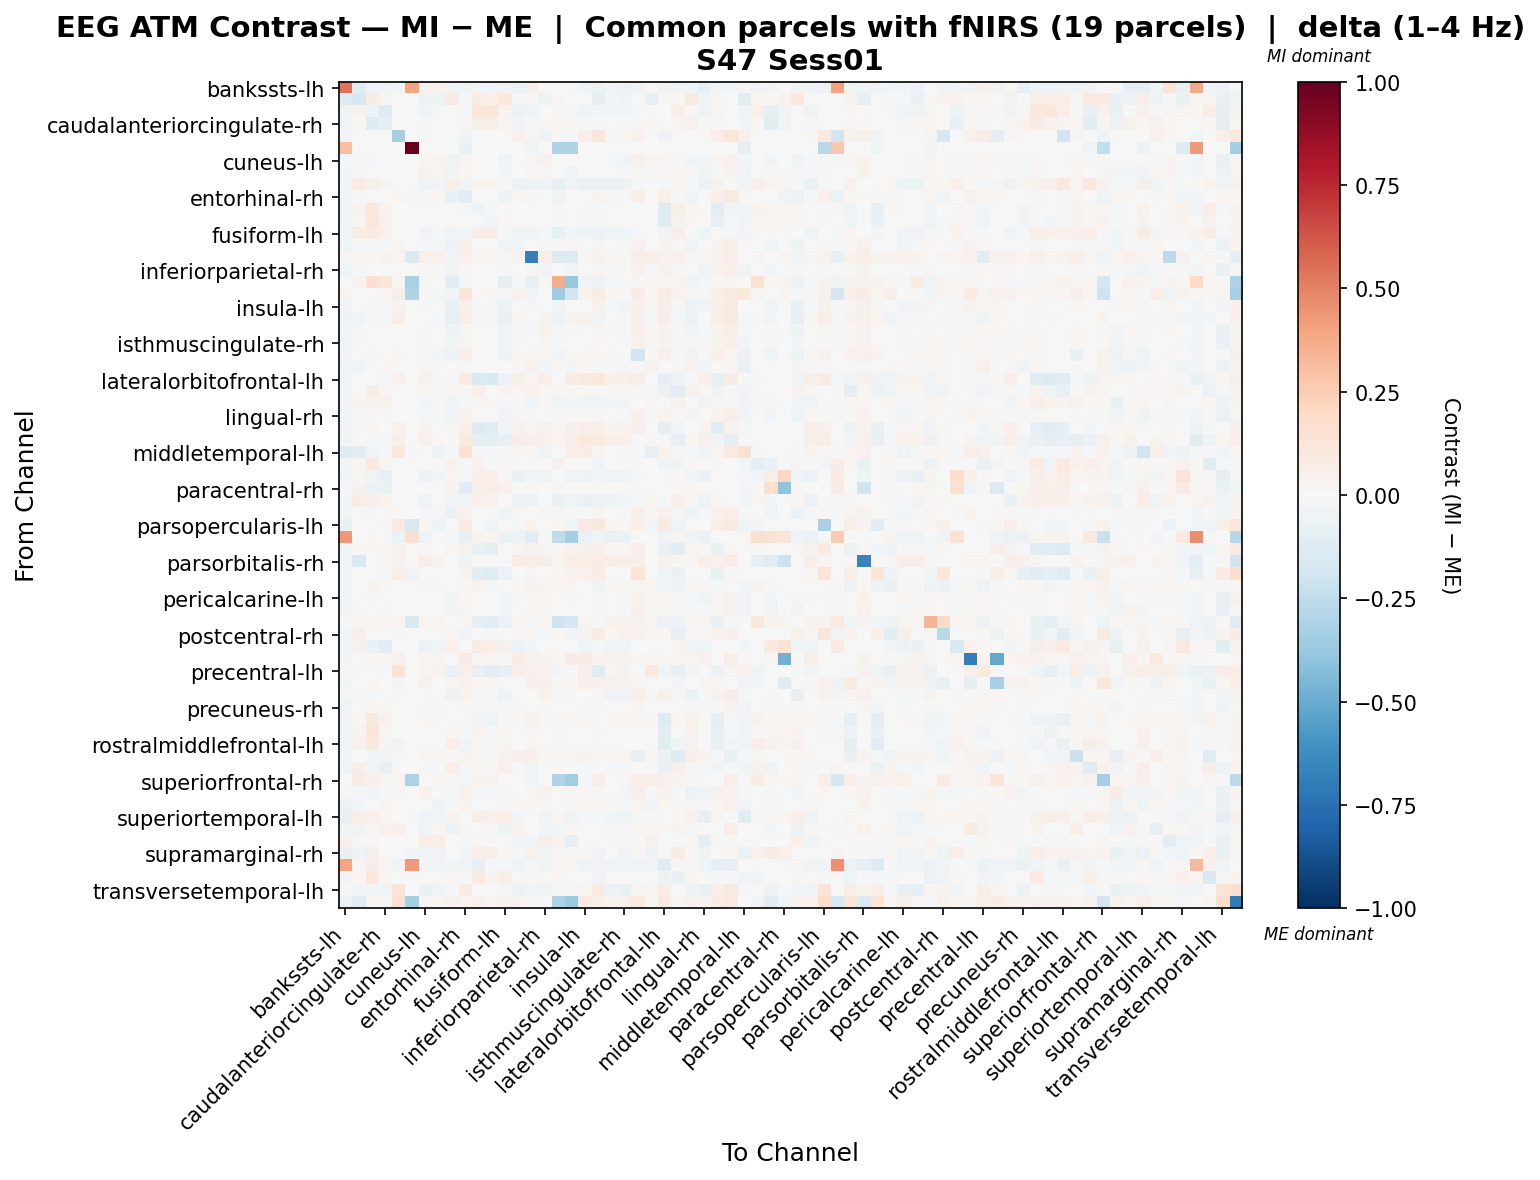

Data behind this chart, as committed beside it:
, bankssts-lh, bankssts-rh, caudalanteriorcingulate-lh, caudalanteriorcingulate-rh, caudalmiddlefrontal-lh, caudalmiddlefrontal-rh, cuneus-lh, cuneus-rh, entorhinal-lh, entorhinal-rh, frontalpole-lh, frontalpole-rh, fusiform-lh, fusiform-rh, inferiorparietal-lh, inferiorparietal-rh, inferiortemporal-lh, inferiortemporal-rh, insula-lh, insula-rh, isthmuscingulate-lh, isthmuscingulate-rh, lateraloccipital-lh
bankssts-lh, 0.5356, -0.1184, -0.03136, -0.03164, -0.02951, 0.3924, 0.03718, 0.03199, -0.03131, -0.03505, -0.03055, -0.03121, -0.03188, -0.06894, 0.06225, -0.0009351, 0.0, -0.01335, -0.03197, -0.06956, -0.03173, -0.06028, -0.03183
bankssts-rh, -0.1273, -0.1699, 0.07689, 0.02456, -0.001161, 0.0, -0.05895, -0.04947, 0.08306, -0.01117, 0.07761, 0.06365, 0.1077, -0.01362, 0.01101, -0.05288, 0.03018, -0.002899, -0.0007168, -0.09059, -0.02954, -0.04742, -0.001465
caudalanteriorcingulate-lh, -0.03218, 0.03785, -0.06099, -0.1377, -0.002089, 0.0, -0.03965, -0.0208, 0.002334, -0.00856, 0.1235, 0.1191, 0.03736, -0.05571, -0.04183, 0.005626, 0.02157, -0.008156, -0.03735, -0.02717, -0.02834, -0.02913, -0.008455
caudalanteriorcingulate-rh, -0.03136, 0.01619, -0.1263, -0.09503, 0.001864, 0.0, -0.01262, -0.0006113, 0.001915, 0.008358, 0.05618, 0.06202, 0.0298, -0.03693, -0.01181, 0.02384, 0.01658, 0.01405, -0.02138, -0.0146, -0.007095, -0.01042, 0.01366
caudalmiddlefrontal-lh, -0.03033, -0.004568, -0.003016, -0.005324, -0.3353, 0.0, 0.00843, -0.002462, 7.110336632116975e-05, -0.03229, 0.002378, 0.0001233, -1.0559497492871441e-05, 0.04868, 0.02681, -0.05271, 0.0193, -0.01693, 0.055, 0.1189, 0.01298, 0.01157, 0.03925
caudalmiddlefrontal-rh, 0.3024, 0.0, 0.0, 0.0, 0.0, 1.0, 0.0, 0.0, 0.0, -0.06506, 0.0, 0.0, 0.0, 0.0, -0.04557, 0.0, -0.3013, -0.3007, 0.0, 0.0, 0.0, 0.0, 0.0
cuneus-lh, -0.02174, -0.02044, -0.01051, -0.001109, 0.003407, 0.0, 0.02329, 0.02576, -0.0393, 0.02548, 0.0007044, -0.0006251, -0.03136, -0.003566, 0.01272, 0.04021, -0.005815, -0.002895, -0.00287, 0.007781, -0.01285, -0.02909, 0.04473
cuneus-rh, -0.02753, -0.0214, -0.004917, 0.004354, -0.002243, 0.0, 0.0441, 0.02594, -0.0253, 0.02225, 0.0008793, -0.0002055, -0.02515, -0.002265, 0.03104, 0.01385, -0.002097, -0.03159, 0.006046, -0.005112, 0.006499, -0.01263, 0.01567
entorhinal-lh, -0.02976, 0.08327, 0.04864, 0.02888, -0.001082, 0.0, -0.05215, -0.02509, 0.06801, -0.03806, 0.03579, 0.02854, -0.01733, -0.05706, -0.05051, -0.03143, -0.08476, -0.04941, -0.07213, -0.06558, -0.06475, -0.06174, -0.01341
entorhinal-rh, -0.03452, -0.009171, -0.003206, 0.003094, 0.02932, -0.01438, 0.008647, 0.01808, -0.06872, -0.1125, -0.001483, 0.0003043, -0.05152, 0.02915, 0.008068, 0.002397, -0.04013, 0.002989, 0.002985, 0.03852, -0.01617, -0.01625, 0.05584
frontalpole-lh, -0.03185, 0.03482, 0.1162, 0.03456, 0.0004111, 0.0, -0.0006489, -0.0007105, -0.006629, -0.009017, -0.04706, -0.01952, 0.00751, -0.0007603, -0.001554, -0.0001454, -0.01476, 0.0004122, -0.01541, -0.01258, -3.5699041833395876e-05, 0.0003731, -0.0004944
frontalpole-rh, -0.03181, 0.0268, 0.114, 0.04041, 1.9705228409282175e-05, 0.0, -0.0004728, -0.0003839, -0.002892, -0.006742, 0.004513, -0.03899, 0.01519, -0.0001171, 0.00683, 8.489784071999572e-05, -0.009183, 0.001313, -0.009387, -0.02244, -0.0003192, 0.0001455, -0.0005778
fusiform-lh, -0.03027, 0.07299, 0.08356, 0.04835, -0.001133, 0.0, -0.03896, -0.02266, -0.04047, -0.02886, 0.06984, 0.06253, 0.007064, -0.03909, -0.0351, -0.01727, -0.07697, -0.03116, -0.05024, -0.05948, -0.04541, -0.04386, -0.01233
fusiform-rh, -0.04335, -0.009065, -0.02151, -0.01238, 0.02511, 0.0, -0.01323, -0.009891, -0.05425, 0.0566, 0.0007789, -6.705575293260847e-05, -0.03945, -0.02604, 0.002123, 0.008283, -0.01266, 0.009856, 0.003498, 0.02516, 0.001715, -0.01213, 0.04319
inferiorparietal-lh, 0.01502, 0.02455, 0.01812, 0.03535, 0.02836, -0.1435, 0.05342, 0.05436, -0.02376, 0.04695, 0.01398, 0.01585, -0.01557, 0.03595, -0.6834, 0.07153, -0.1351, -0.13, 0.02029, 0.03555, 0.01753, 0.01488, 0.06866
inferiorparietal-rh, -0.0413, -0.02082, 0.002621, 0.00618, 0.0005202, 0.0, 0.02149, -0.01594, -0.02879, 0.02336, 0.001069, -0.0002026, -0.01719, 0.002785, 0.02574, -0.02835, 0.00674, -0.03408, -0.001485, 0.03082, 0.01507, -0.003303, 0.04362
inferiortemporal-lh, 0.0, 0.03817, 0.1643, 0.1234, 0.02566, -0.3208, -0.01252, 0.002766, -0.1016, -0.01202, -0.00421, -0.004884, -0.09767, -0.01294, -0.07652, 0.01221, 0.3697, -0.3778, -0.03237, -0.0481, -0.02199, -0.01899, 0.01562
inferiortemporal-rh, 0.02727, -0.0004305, -0.003027, 0.01055, 0.05551, -0.2978, 0.01465, -0.01021, -0.02787, 0.1241, 0.007487, 0.02022, -0.01249, 0.04014, -0.04619, 0.0004763, -0.3588, -0.1927, 0.03577, 0.07203, 0.02141, 0.004742, 0.07496
insula-lh, -0.03036, -0.004823, -0.01841, -0.01405, 0.04504, 0.0, -0.02151, -0.004317, -0.07556, 0.04828, -0.01142, -0.009781, -0.05504, -0.007267, -0.02043, -0.004019, -0.03272, -0.001361, -0.005659, 0.03908, -0.0179, -0.02585, 0.04981
insula-rh, -0.04762, -0.04084, -0.01533, -0.0122, 0.06648, 0.0, -0.007524, -0.01674, -0.07942, 0.06483, -0.009666, -0.02299, -0.07587, 0.01903, 0.002046, 0.03408, -0.05537, 0.03804, 0.03917, -0.03669, -0.0069, -0.009822, 0.04845
isthmuscingulate-lh, -0.03009, -0.01317, -0.007605, -0.0002596, 0.005656, 0.0, -0.01195, 0.002937, -0.05375, 0.02597, 0.0009819, -0.0006771, -0.04027, 0.01351, -0.01431, 0.03497, -0.0146, 0.008338, 0.00263, 0.01258, -0.015, -0.01264, 0.04771
isthmuscingulate-rh, -0.03777, -0.01251, -0.006279, -0.001302, 0.004665, 0.0, -0.01615, -0.004321, -0.04403, 0.02752, 0.001251, -0.0003562, -0.03349, 0.008077, -0.004047, 0.02659, -0.008073, 0.001462, 0.002984, 0.01592, 0.0008576, -0.008708, 0.04304
lateraloccipital-lh, -0.03024, -0.005007, -0.01632, -0.002858, 0.02266, 0.0, 0.01377, -0.02665, -0.04928, 0.06256, 0.0008878, -0.0006391, -0.04932, 0.01206, 0.01374, 0.02902, -0.02819, 0.02394, 0.0234, 0.01842, 0.01024, 0.004844, -0.1901
lateraloccipital-rh, -0.04578, -0.04273, 0.004866, 0.01576, -0.001475, 0.0, 0.02681, -0.01511, -0.0002639, 0.00797, 0.0007571, -0.0002335, -0.0006151, 0.00953, 0.04514, -0.02648, 0.02047, -0.02589, 0.01812, -0.009287, 0.0002298, -0.009102, 0.01435
lateralorbitofrontal-lh, -0.03056, -0.004531, -0.001882, -0.008348, 0.04116, 0.0, 0.04119, 0.008513, -0.0163, 0.07994, -0.1409, -0.1502, -0.05593, 0.05685, 0.02032, 0.05597, 0.004177, 0.07326, 0.08872, 0.1021, 0.05071, 0.04929, 0.06966
lateralorbitofrontal-rh, -0.03012, 0.006975, 0.06891, 0.02021, -0.0003675, 0.0, 0.01622, 0.0149, 0.01515, 0.007993, 0.04894, -0.005116, 0.03156, 0.01564, 0.03934, 0.01593, 0.02085, 0.01791, 0.01682, -0.01534, 0.01574, 0.01588, 0.01524
lingual-lh, -0.03015, 0.03621, 0.03961, 0.03942, -0.00135, 0.0, -0.02619, 0.01022, -0.04297, -0.008449, 0.02751, 0.02645, -0.01371, -0.02299, -0.03814, 0.008268, -0.04147, -0.02832, -0.04022, -0.03674, -0.03081, -0.02467, 0.007032
lingual-rh, -0.04454, -0.01599, -0.006561, 0.01092, 0.005901, 0.0, -0.01393, -0.0234, -0.04438, 0.04254, 0.0008477, -0.0001904, -0.03326, 0.02763, 0.004073, 0.00264, -0.007827, 0.01081, 0.008062, 0.02681, 0.003352, -0.01546, 0.04709
medialorbitofrontal-lh, -0.03198, 0.01105, 0.02449, 0.007476, 0.03933, 0.0, 0.03553, 0.006504, 0.01396, 0.05904, -0.1257, -0.1175, -0.02924, 0.04297, 0.02386, 0.04226, 0.0127, 0.05269, 0.06521, 0.06957, 0.0375, 0.03637, 0.05389
medialorbitofrontal-rh, -0.03187, -0.005408, -0.01227, -0.01974, 0.06298, 0.0, 0.04351, 0.02115, 0.0005893, 0.09591, -0.09032, -0.09016, -0.08514, 0.068, 0.05151, 0.0542, 0.02081, 0.06743, 0.095, 0.08749, 0.05097, 0.05015, 3.4690494436484365e-05
middletemporal-lh, -0.132, -0.1037, -0.02506, -0.01036, 0.108, -0.01407, 0.001046, -0.05447, -0.01608, 0.1484, -0.02103, -0.0108, -0.01483, 0.02994, 0.01288, -0.03605, 0.0, 0.05441, 0.07419, 0.02385, 0.007696, -0.01426, -0.00851
middletemporal-rh, -0.02993, 0.01963, 0.0907, 0.01969, 0.0004707, 0.0, -0.0008529, -0.001939, 0.03559, -0.009734, 0.04356, 0.0008711, 0.0268, -0.001438, -0.001741, -0.0008577, 0.04063, 0.001327, -0.0001157, -0.04012, -0.001099, -0.0007102, -0.001585
paracentral-lh, -0.03151, 0.02496, -0.04134, -0.08118, -0.002081, 0.0, -0.05906, -0.03125, 0.02676, -0.008486, 0.06472, 0.06585, 0.00964, -0.07362, -0.03902, -0.0379, -0.003437, -0.03128, -0.05447, -0.03034, -0.0396, -0.04536, -0.01673
paracentral-rh, -0.01535, 0.0418, -0.05741, -0.06975, -0.001854, 0.0, 9.880508630942976e-05, 0.0001097, 0.04014, -0.1037, 0.05674, 0.05645, 0.04613, 0.00748, 0.01203, 0.0005077, 0.02141, 0.001615, -0.0001983, -0.0004396, -2.4700354439588225e-05, 6.490767430559906e-05, -0.0003609
parahippocampal-lh, -0.03024, 0.07202, 0.05038, 0.03362, -0.001175, 0.0, -0.04078, 0.0004758, -0.03742, -0.02873, 0.05309, 0.03965, 0.005203, -0.05106, -0.05645, -0.001421, -0.06555, -0.03827, -0.06256, -0.06064, -0.0498, -0.02613, -0.01237
parahippocampal-rh, -0.0301, -0.004853, -0.01237, -0.00409, 0.01901, 0.0, -0.01563, -0.01079, -0.06047, 0.04059, 0.001275, -0.0004732, -0.04038, 0.01373, -0.006475, 0.01027, -0.01426, -0.004937, -0.00324, 0.02525, -0.006198, -0.02134, 0.0545
parsopercularis-lh, -0.07614, -0.004311, -0.00197, -0.008939, 0.09276, -0.1569, 0.02171, -0.05281, 0.001284, 0.08467, 0.001593, -0.04229, 0.001125, -0.01162, 0.03174, 0.002491, 0.02164, -0.04306, 0.08248, 0.1089, 0.02936, 0.01796, 0.06687
parsopercularis-rh, 0.4301, 0.0, 0.01632, 0.0, -0.05794, 0.1629, -0.05104, 0.0, -0.009105, -0.07518, 0.0373, 0.02462, -0.06139, -0.05035, -0.1074, -0.02069, -0.2514, -0.3401, -0.06484, -0.04277, -0.06622, -0.06622, 0.0
parsorbitalis-lh, -0.0315, 0.0193, 0.02378, 0.01644, 0.04115, 0.0, 0.01661, -0.0008781, 0.02838, 0.03549, -0.06834, -0.08598, -0.002548, 0.0263, 0.03418, 0.02542, 0.02155, 0.04551, 0.0487, 0.05889, 0.01949, 0.01808, 0.06334
parsorbitalis-rh, -0.02993, -0.149, 0.0002338, 0.01022, 0.04509, 0.0, 0.05708, 0.03302, -0.001191, -0.05104, -0.001149, -8.531959973337132e-06, -0.0007025, 0.07336, 0.06564, 0.06062, 0.02129, 0.06777, 0.07507, 0.07474, 0.05788, 0.05463, 0.06228
parstriangularis-lh, -0.03051, -0.003846, -0.001826, -0.008083, 0.06587, -0.03517, -0.0005864, -0.001362, 0.001587, 0.03796, -0.1059, -0.1202, -0.05926, 0.006909, 0.02765, 0.001928, 0.02163, 0.03787, 0.04562, 0.07056, 0.004266, 0.001295, 0.1215
parstriangularis-rh, -0.03108, 0.007286, 0.03798, 0.0136, 0.001951, 0.0, 0.009254, 0.01234, 0.005506, 0.02289, 0.03872, -0.01519, -0.002015, 0.009832, 0.03761, 0.02541, 0.01071, 0.0235, -9.949491765282029e-05, -0.04657, 0.009303, 0.009208, 0.01287
pericalcarine-lh, -0.03511, -0.0006341, -0.008015, 0.0007355, -0.0002916, 0.0, 0.006289, 0.005424, -0.02943, 0.02297, 0.0008097, -0.0006134, -0.02719, -0.01172, 0.01784, 0.023, -0.001996, -0.013, -0.002622, 0.008126, -0.003024, -0.01486, 0.0398
pericalcarine-rh, -0.0383, -0.02168, -0.001693, 0.01939, 0.0004661, 0.0, -0.006516, -0.002544, -0.03781, 0.02697, 0.001009, -0.00022, -0.02934, 0.0032, 0.008261, 0.02161, 0.006476, -5.574667604467504e-05, -0.0004351, 0.01083, 0.002248, -0.01653, 0.04766
postcentral-lh, -0.008981, 0.02688, 0.02734, 0.02119, 0.02703, -0.1422, 0.02987, 0.03039, 0.004251, 0.02202, -0.0908, -0.1043, -0.05704, 0.03054, -0.0157, 0.0309, -0.2073, -0.1678, 0.0307, -0.01651, 0.03142, 0.03127, 0.03158
postcentral-rh, -0.03024, 0.04834, -0.002997, -0.007299, -0.02156, 0.0, 0.005837, -9.191725628108095e-05, 0.01918, -0.03454, -0.0007548, -0.02261, -0.001179, 0.01796, 0.02678, -0.01682, 0.02059, -0.03012, 0.03559, 0.07037, 0.0148, 0.03774, 0.0463
posteriorcingulate-lh, -0.02981, 0.04086, -0.06615, -0.1132, -0.003301, 0.0, -0.05488, -0.02409, 0.04233, -0.007137, 0.07153, 0.0703, 0.04198, -0.05608, -0.028, -0.001582, 0.007594, 0.0009671, -0.03811, -0.0219, -0.03508, -0.03634, -0.0001856
posteriorcingulate-rh, -0.0298, 0.005365, 0.01566, 0.01525, 0.04436, 0.0, 0.02832, 0.02915, -0.001966, 0.08471, 0.02615, 0.02463, 0.009171, 0.07355, 0.04531, 0.03862, 0.01757, 0.07503, 0.07695, 0.03164, 0.03755, 0.03851, 0.02637
precentral-lh, 0.02079, 0.008131, -0.001644, -0.003471, 0.1367, 0.0, 0.0278, 0.03866, -0.06463, 0.04947, -0.07375, -0.1136, -0.08258, 0.05079, 0.05396, 0.03988, -0.02646, -0.005655, 0.04939, -0.1198, 0.02617, 0.03339, -0.001409
precentral-rh, -0.03032, -0.007351, 0.02355, -0.007221, -0.02552, 0.0, 0.04215, -0.000569, 0.02767, 0.0336, 0.02285, 0.01713, -0.001207, -0.002545, 0.05219, 0.04688, 0.02105, 0.02342, 0.05076, 0.05228, 0.04134, 0.03612, 0.01478
precuneus-lh, -0.021, -0.01615, -0.01615, -0.005339, 0.01634, 0.0, -0.003573, 0.00177, -0.06121, 0.03159, 0.0004679, -0.001301, -0.04856, 0.004306, -0.005055, 0.03641, -0.02034, 0.01677, 0.003451, 0.01542, -0.03865, -0.0369, 0.05963
precuneus-rh, -0.04236, 0.003489, 0.01593, 0.01571, 0.003114, 0.0, -0.01013, -0.0132, -0.006835, 0.02207, -0.008791, -0.01297, -0.02059, 0.008629, 0.003832, 0.01648, -0.002239, -0.002554, 0.01459, 0.01194, 0.005211, -0.007693, 0.03115
rostralanteriorcingulate-lh, -0.03164, 0.01974, 0.09137, 0.04685, -0.0003777, 0.0, 0.01514, 0.01479, 0.0066, 0.002561, -0.0279, -0.05126, 0.003023, 0.01504, 0.0432, 0.01547, 0.009439, 0.01421, 0.01321, 0.007648, 0.01543, 0.01581, 0.01014
rostralanteriorcingulate-rh, -0.03174, 0.03297, 0.1216, 0.03046, -0.0003967, 0.0, -0.000171, -0.0004672, 0.02315, -0.00878, 0.03287, -0.02321, 0.01866, -0.0002748, 0.01942, 0.000294, 0.01452, 0.001144, 0.0008354, -0.02021, 0.0001577, 0.0005358, -0.0002664
rostralmiddlefrontal-lh, -0.03158, 0.04442, 0.08828, 0.02371, -0.0321, 0.0, 5.907308003305653e-05, -0.0008582, 0.06895, -0.02397, 0.00861, -0.015, 0.02926, -0.0003281, 0.02784, -0.0004267, 0.02148, 0.001204, 0.0006858, -0.0008576, -8.664592015401691e-05, 0.0003462, -0.0005673
rostralmiddlefrontal-rh, -0.03021, 0.0021, -0.02841, -0.02861, 0.02233, 0.0, 0.03095, 0.02935, 0.01462, 0.0324, 0.02717, -0.008013, 0.04461, 0.04769, 0.05461, 0.02852, 0.02047, 0.02437, 0.0344, 0.01492, 0.02866, 0.02825, -0.08331
superiorfrontal-lh, -0.03169, 0.06185, -0.02852, -0.07586, 0.0007627, -0.006979, -0.01995, -0.004844, 0.06455, -0.008726, 0.01781, 0.008814, 0.05173, -0.02059, -0.03146, -0.0001874, 0.02008, 0.001136, -0.01078, -0.002387, -0.01019, -0.01032, -0.0009549
superiorfrontal-rh, 0.0, 0.08174, 0.05363, 0.02359, 0.03027, -0.3138, 0.00652, 0.02885, 0.01492, -0.01114, 0.03668, 0.04058, 0.00384, 0.001666, -0.03611, -0.002498, -0.2974, -0.3506, -0.01031, 0.05661, 0.002121, 0.01526, 0.06354
superiorparietal-lh, -0.02268, -0.02183, -0.02427, -0.02192, 0.009791, 0.0, 0.04231, -0.005026, -0.01267, 0.04642, -0.007871, -0.009759, -0.02254, 0.002302, 0.01525, 0.03998, 0.0008134, 0.008269, 0.02102, 0.02766, -0.003216, -0.02611, 0.0626
superiorparietal-rh, -0.0556, -0.02515, 0.005894, 0.02555, 0.000417, 0.0, -0.003428, -0.0474, -0.02254, 0.03305, 0.0009275, -0.0002993, -0.0194, 0.02312, 0.02042, -0.009261, 0.004542, -0.008819, 0.02806, 0.009065, 0.01472, -0.008241, 0.02622
... 8 more rows
